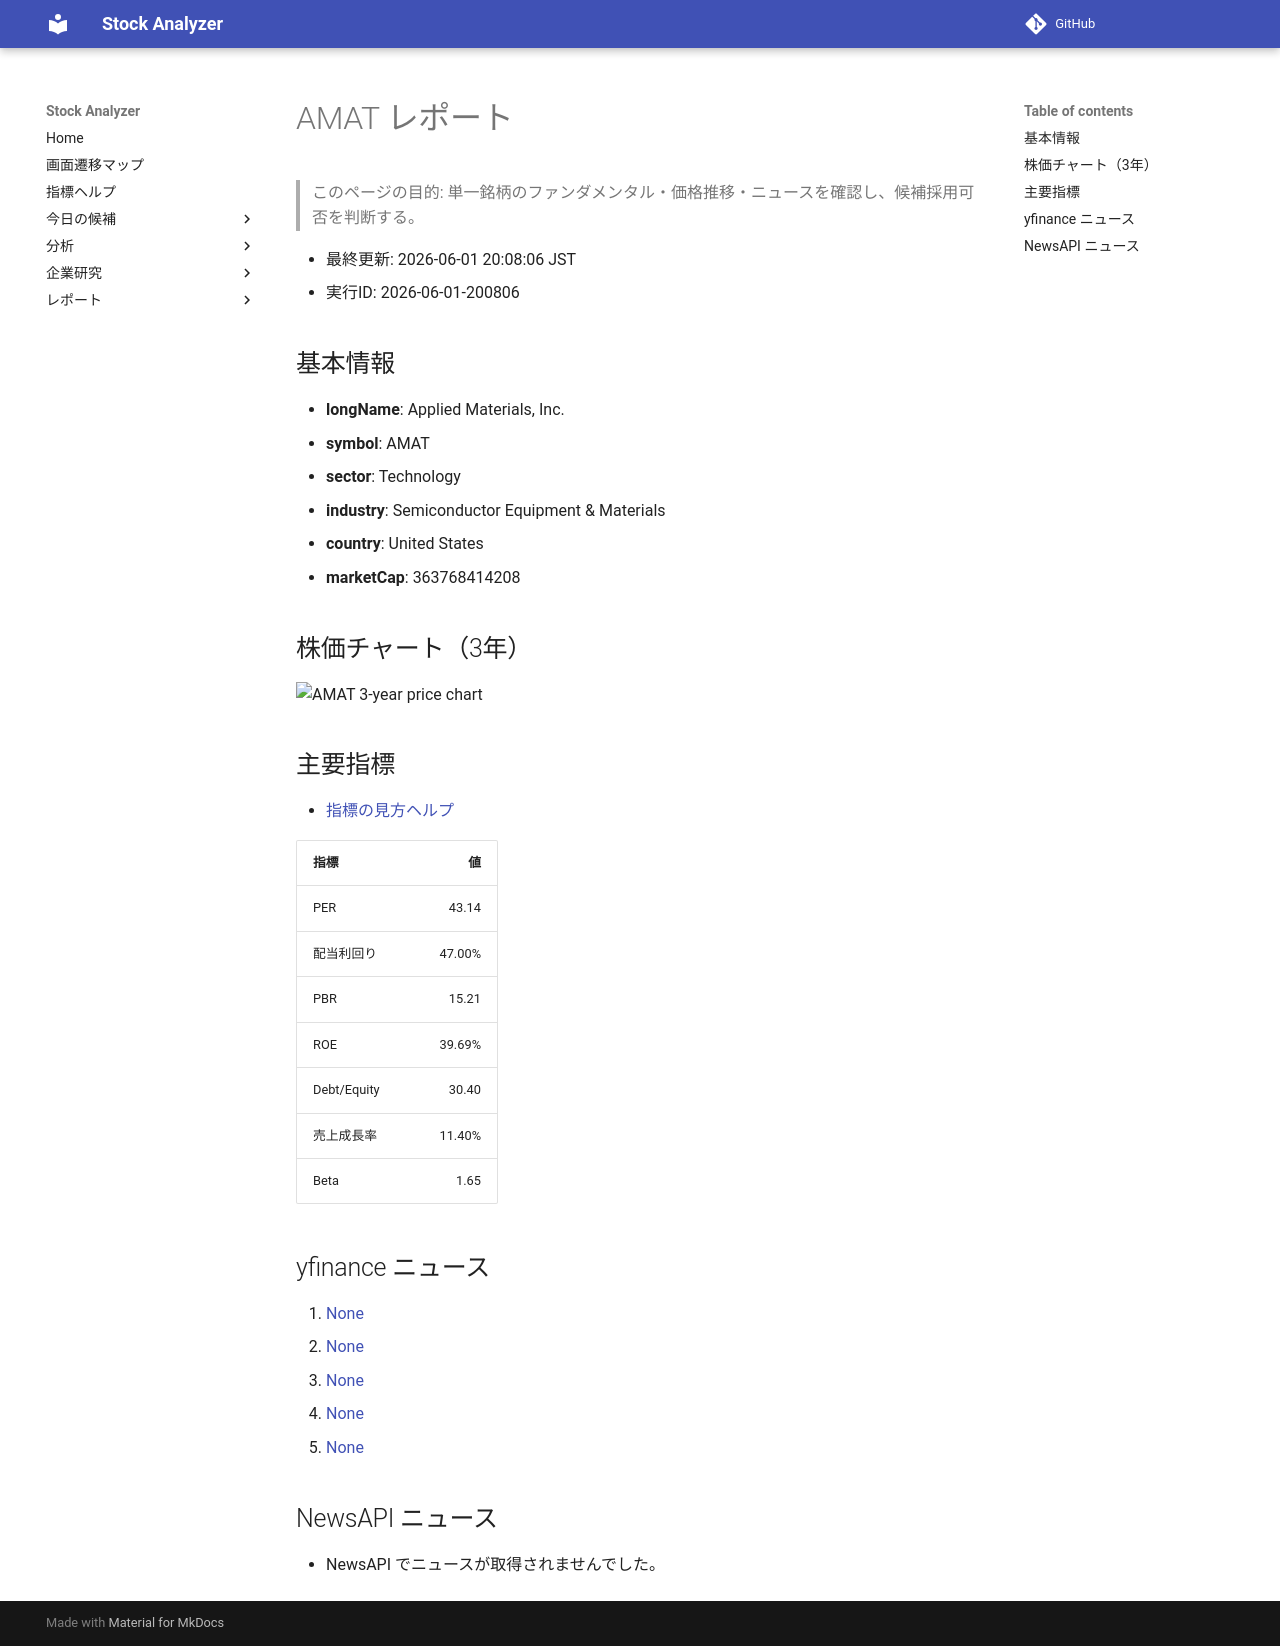

repository: Yumi-note/Making-APP · page: stocks/2026-06-01/200806/AMAT/index.html · generator: mkdocs

# AMAT レポート

> このページの目的: 単一銘柄のファンダメンタル・価格推移・ニュースを確認し、候補採用可否を判断する。

- 最終更新: 2026-06-01 20:08:06 JST
- 実行ID: 2026-06-01-200806

## 基本情報

- **longName**: Applied Materials, Inc.
- **symbol**: AMAT
- **sector**: Technology
- **industry**: Semiconductor Equipment & Materials
- **country**: United States
- **marketCap**: 363768414208

## 株価チャート（3年）

![AMAT 3-year price chart](AMAT_3y.png)

## 主要指標

- [指標の見方ヘルプ](../../../../indicators.md)

| 指標 | 値 |
|---|---:|
| PER | 43.14 |
| 配当利回り | 47.00% |
| PBR | 15.21 |
| ROE | 39.69% |
| Debt/Equity | 30.40 |
| 売上成長率 | 11.40% |
| Beta | 1.65 |

## yfinance ニュース

1. [None](None)
2. [None](None)
3. [None](None)
4. [None](None)
5. [None](None)

## NewsAPI ニュース

- NewsAPI でニュースが取得されませんでした。
